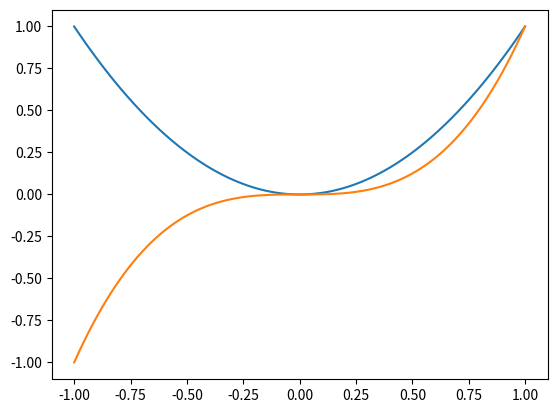

Here is the Python script that generated this plot:
from matplotlib.pyplot import *
from numpy import *

x=linspace(-1,1,100)
y=x**2
g=x*x*x

plot(x,y)
plot(x,g)
show()